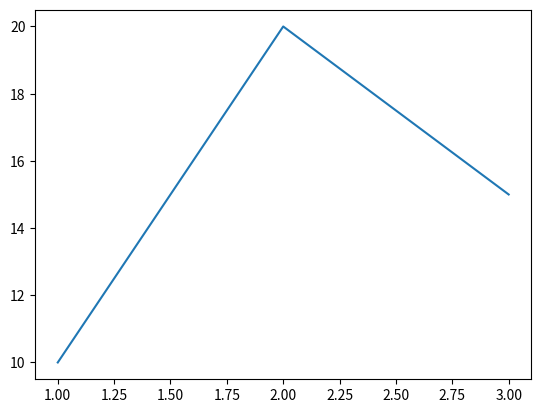

Write the Python code that produced this figure.
import matplotlib.pyplot as plt
x = [1,2,3]
y = [10,20,15]
plt.plot(x,y)
plt.show()
